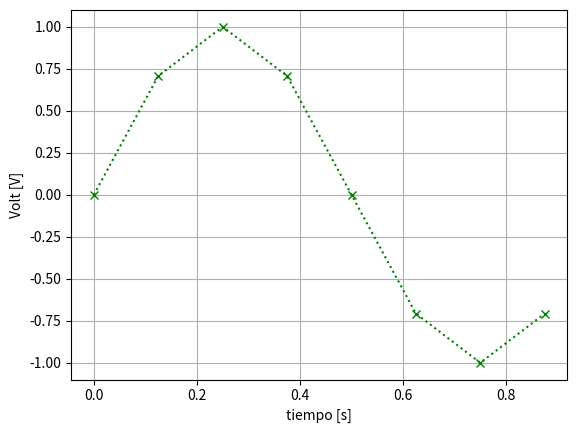
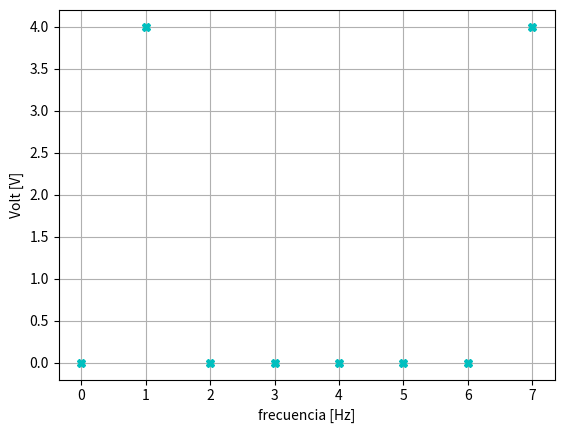
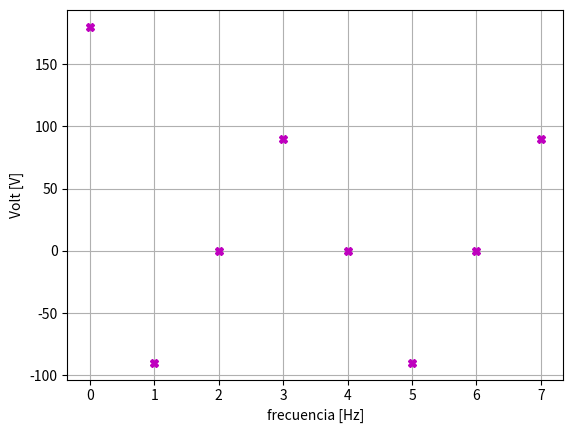

These figures' Python source, in order:
#!/usr/bin/env python3
# -*- coding: utf-8 -*-
"""
Created on Tue Aug 23 19:39:26 2022

Primeros pasos en la creacion de funciones en python.
Vamos a jugar con la libreria numpy para generar distintas señales variando sus parametros
Señales logradas: sen(),cos(),step() y ramp().
Se trataron de hacer aperaciones entre señales de manera muy rudimentaria. Algo se logró.

[redacted]
"""

import numpy as np
import matplotlib as mpl
import matplotlib.pyplot as plt
# import pdsmodulos asph pds

# def mi_funcion_sen (vmax, dc, ff, ph, nn, fs):
      
# tt= np.arange()

   
#     return (tt, xx)
vmax=1          #Amplitud Maxima [Volts]
dc=0            #Valor de continua [Volts]
ff=1 #Frecuencia en [Hz][]
ph=np.pi*1   #Fase [rad]
nn=8  #Muestras del ADC
fs=8#Frecuencia de muestreio del ADC [Hz]         
Ts=1/fs
delta_f=fs/nn


def mi_funcion_sen(vmax, dc, ff, ph, nn, fs):

    tt = np.arange(0.0, nn/fs, 1/fs)
    aux = tt * 2*np.pi*ff

    xx = (np.sin(2*np.pi*ff*tt+ph))*vmax + dc

    return tt,xx

def mi_funcion_cos(vmax, dc, ff, ph, nn, fs):

    tt = np.arange(0.0, nn/fs, 1/fs)
    aux = tt * 2*np.pi*ff

    xx = (np.cos(2*np.pi*ff*tt+ph))*vmax + dc

    return tt,xx

def mi_funcion_step(vmax, dc, ff, ph, nn, fs):
    

    tt = np.arange(0.0, nn/fs, 1/fs)
    
    T=1/(2*np.pi*ff)
    
    N_delay= int(ph*T*fs/(2*np.pi))
    
  
    
    xx = np.zeros(N_delay)
    xx = np.append(xx, np.ones(nn-N_delay))
    # aux = np.ones(ph/)*-1
        
    xx = xx*vmax + dc

    return tt,xx

def mi_funcion_ramp(vmax, dc, ff, ph, nn, fs):
    

    tt = np.arange(0.0, nn/fs, 1/fs)
    
    T=1/(2*np.pi*ff)
    
    N_delay= int(ph*T*fs/(2*np.pi))
    
  
    
    xx = np.zeros(N_delay)
    
    indices= np.arange(0,nn-N_delay)
    
    aux = tt.take(indices)
    
    xx = np.append(xx, aux)
    xx = xx*vmax + dc

    return tt,xx

def W_twiddle(k,n,N):
    
    result=0
    result = np.round(np.cos(2*np.pi*k*n/N), 4)
    result -= np.round(np.sin(2*np.pi*k*n/N)*1j, 4)
  
    # print(result)
    
    return result

def DFT (xx):
    
    nn = np.size(xx)
    temp= np.zeros((nn,nn))
    temp= temp.astype(complex)
    
    XX = np.zeros(nn)
    XX = XX.astype(complex)
       
    for k in range(nn):
        for n in range(nn):
           if n==0:
               print("K= ",k)
           temp[k][n] = xx[n]*W_twiddle(k,n,nn)
           XX[k]+=temp[k][n]
           
           print("Actual", temp[k][n])
           print("Acumulado",XX[k])
       
    return np.round(XX,5), temp


            


Signal0 = mi_funcion_sen(vmax, dc, ff, ph*0, nn, fs)
# Signal1 = mi_funcion_cos(vmax, dc, fs, ph, nn, fs)

XX,xx = DFT(Signal0[1])
XX_abs=np.absolute(XX)
XX_ph=np.angle(XX,deg=True)
XX_df= np.arange(0.0, fs, fs/nn)

FFT2=np.round(np.fft.fft(Signal0[1]),7)
FFT=np.fft.fft(Signal0[1])

# Signal1 = mi_funcion_sen(vmax, dc, 1, ph*0.5, nn, fs)
# Signal1 = mi_funcion_ramp(vmax, dc, ff, ph*62, nn, fs)
# Signal2 = mi_funcion_ramp(vmax, dc, ff, ph*62, nn, fs)
# Signal4 = mi_funcion_step(vmax, dc, ff, ph*0, nn, fs)


# Para que funcione el qt -> %matplotlib qt5
plt.figure(1)
# plt.plot(Signal0[0], Signal0[1]-Signal1[1])
# plt.plot(Signal0[0], Signal0[1]-Signal1[1]-Signal2[1])
# plt.clf()
plt.plot(Signal0[0],Signal0[1], 'g:x')

# plt.plot(Signal1[0],Signal1[1], 'r:')
plt.xlabel('tiempo [s]')
plt.ylabel('Volt [V]')
plt.axis('tight')
plt.grid(which='both', axis='both')
plt.show()

plt.figure(2)
# plt.plot(Signal0[0], Signal0[1]-Signal1[1])
# plt.plot(Signal0[0], Signal0[1]-Signal1[1]-Signal2[1])
# plt.clf()
plt.plot(XX_df,XX_abs, 'cX')
# plt.plot(XX_df,XX_ph, 'rX')

# plt.plot(Signal1[0],Signal1[1], 'r:')
plt.xlabel('frecuencia [Hz]')
plt.ylabel('Volt [V]')
plt.axis('tight')
plt.grid(which='both', axis='both')
plt.show()

plt.figure(3)
# plt.plot(Signal0[0], Signal0[1]-Signal1[1])
# plt.plot(Signal0[0], Signal0[1]-Signal1[1]-Signal2[1])
# plt.clf()
# plt.plot(XX_df,XX_abs, 'bX')
plt.plot(XX_df,XX_ph, 'mX')

# plt.plot(Signal1[0],Signal1[1], 'r:')
plt.xlabel('frecuencia [Hz]')
plt.ylabel('Volt [V]')
plt.axis('tight')
plt.grid(which='both', axis='both')
plt.show()






    
